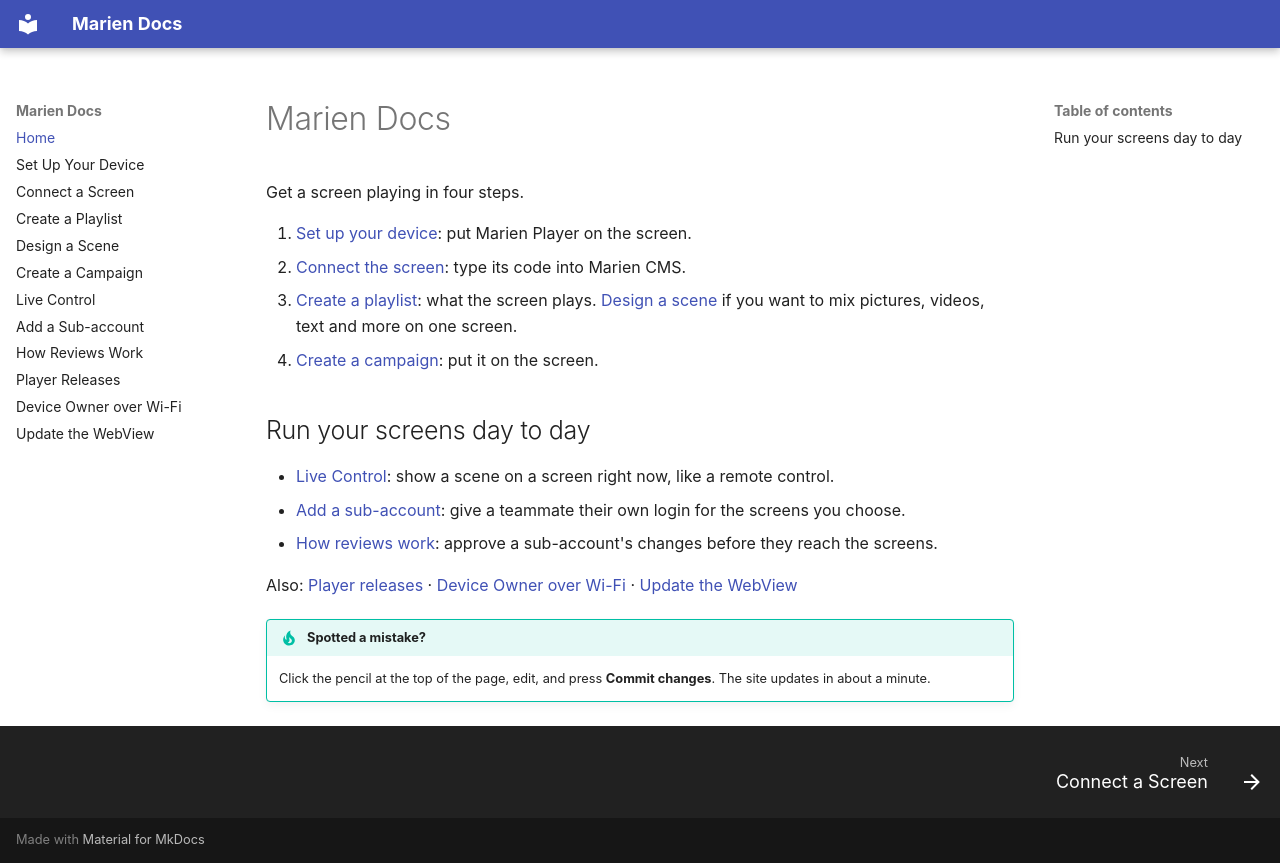

repository: Stratigo-Agency/marien-docs · page: index.html · generator: mkdocs

# Marien Docs

Get a screen playing in four steps.

1. [Set up your device](setting-up-your-device.md): put Marien Player on the screen.
2. [Connect the screen](connecting-a-screen.md): type its code into Marien CMS.
3. [Create a playlist](creating-a-playlist.md): what the screen plays. [Design a scene](designing-a-scene.md) if you want to mix pictures, videos, text and more on one screen.
4. [Create a campaign](creating-a-campaign.md): put it on the screen.

## Run your screens day to day

- [Live Control](live-control.md): show a scene on a screen right now, like a remote control.
- [Add a sub-account](adding-a-sub-account.md): give a teammate their own login for the screens you choose.
- [How reviews work](how-reviews-work.md): approve a sub-account's changes before they reach the screens.

Also: [Player releases](player-releases.md) · [Device Owner over Wi-Fi](remote-device-owner-setup.md) · [Update the WebView](updating-webview.md)

!!! tip "Spotted a mistake?"
    Click the pencil at the top of the page, edit, and press **Commit changes**. The site updates in about a minute.
